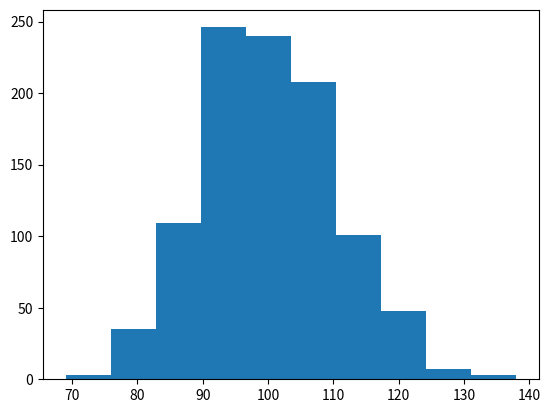

The script that saved this image: (Note: this script raises an exception after producing the figure.)
import numpy as np
Expect = 100
Size = 1000
s = np.random.poisson(Expect, Size)

# Display histogram of the sample:

import matplotlib.pyplot as plt
count, bins, ignored = plt.hist(s, normed=True)
plt.xlabel('s')
plt.ylabel('Prob')
plt.show()
